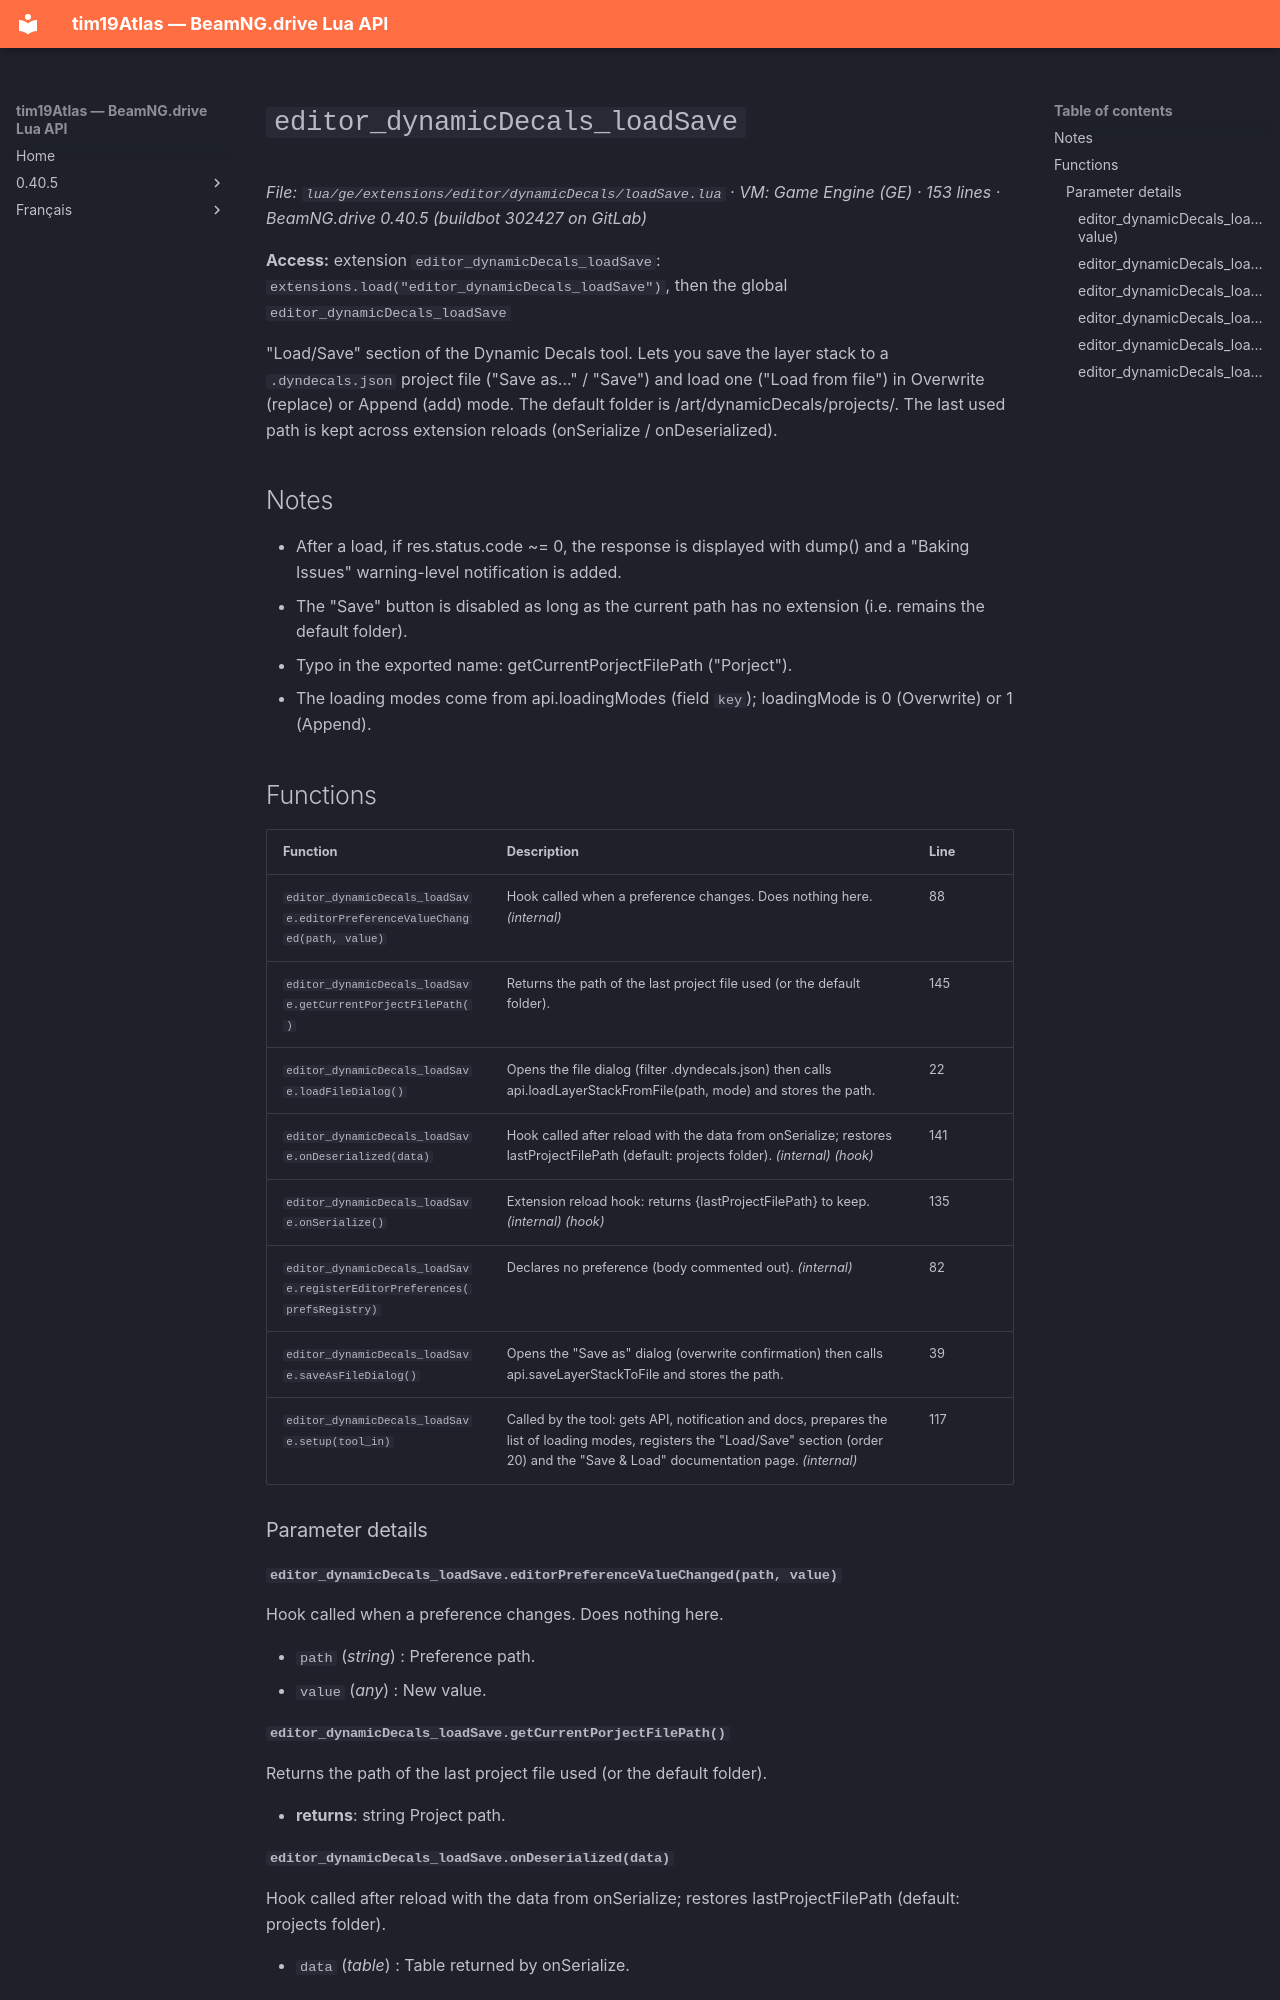

repository: Tim0219800/beamng-lua-atlas · page: 0.40.5/ge/extensions/editor/dynamicDecals/loadSave.html · generator: mkdocs

# `editor_dynamicDecals_loadSave`

*File: `lua/ge/extensions/editor/dynamicDecals/loadSave.lua` · VM: Game Engine (GE) · 153 lines · BeamNG.drive 0.40.5 (buildbot 302427 on GitLab)*

**Access:** extension `editor_dynamicDecals_loadSave`: `extensions.load("editor_dynamicDecals_loadSave")`, then the global `editor_dynamicDecals_loadSave`

"Load/Save" section of the Dynamic Decals tool. Lets you save the layer stack to a `.dyndecals.json` project file ("Save as..." / "Save") and load one ("Load from file") in Overwrite (replace) or Append (add) mode. The default folder is /art/dynamicDecals/projects/. The last used path is kept across extension reloads (onSerialize / onDeserialized).

## Notes

- After a load, if res.status.code ~= 0, the response is displayed with dump() and a "Baking Issues" warning-level notification is added.
- The "Save" button is disabled as long as the current path has no extension (i.e. remains the default folder).
- Typo in the exported name: getCurrentPorjectFilePath ("Porject").
- The loading modes come from api.loadingModes (field `key`); loadingMode is 0 (Overwrite) or 1 (Append).

## Functions

| Function | Description | Line |
|---|---|---|
| `editor_dynamicDecals_loadSave.editorPreferenceValueChanged(path, value)` | Hook called when a preference changes. Does nothing here. *(internal)* | 88 |
| `editor_dynamicDecals_loadSave.getCurrentPorjectFilePath()` | Returns the path of the last project file used (or the default folder). | 145 |
| `editor_dynamicDecals_loadSave.loadFileDialog()` | Opens the file dialog (filter .dyndecals.json) then calls api.loadLayerStackFromFile(path, mode) and stores the path. | 22 |
| `editor_dynamicDecals_loadSave.onDeserialized(data)` | Hook called after reload with the data from onSerialize; restores lastProjectFilePath (default: projects folder). *(internal)* *(hook)* | 141 |
| `editor_dynamicDecals_loadSave.onSerialize()` | Extension reload hook: returns {lastProjectFilePath} to keep. *(internal)* *(hook)* | 135 |
| `editor_dynamicDecals_loadSave.registerEditorPreferences(prefsRegistry)` | Declares no preference (body commented out). *(internal)* | 82 |
| `editor_dynamicDecals_loadSave.saveAsFileDialog()` | Opens the "Save as" dialog (overwrite confirmation) then calls api.saveLayerStackToFile and stores the path. | 39 |
| `editor_dynamicDecals_loadSave.setup(tool_in)` | Called by the tool: gets API, notification and docs, prepares the list of loading modes, registers the "Load/Save" section (order 20) and the "Save & Load" documentation page. *(internal)* | 117 |

### Parameter details

#### `editor_dynamicDecals_loadSave.editorPreferenceValueChanged(path, value)`

Hook called when a preference changes. Does nothing here.

- `path` (*string*) : Preference path.
- `value` (*any*) : New value.

#### `editor_dynamicDecals_loadSave.getCurrentPorjectFilePath()`

Returns the path of the last project file used (or the default folder).

- **returns**: string Project path.
